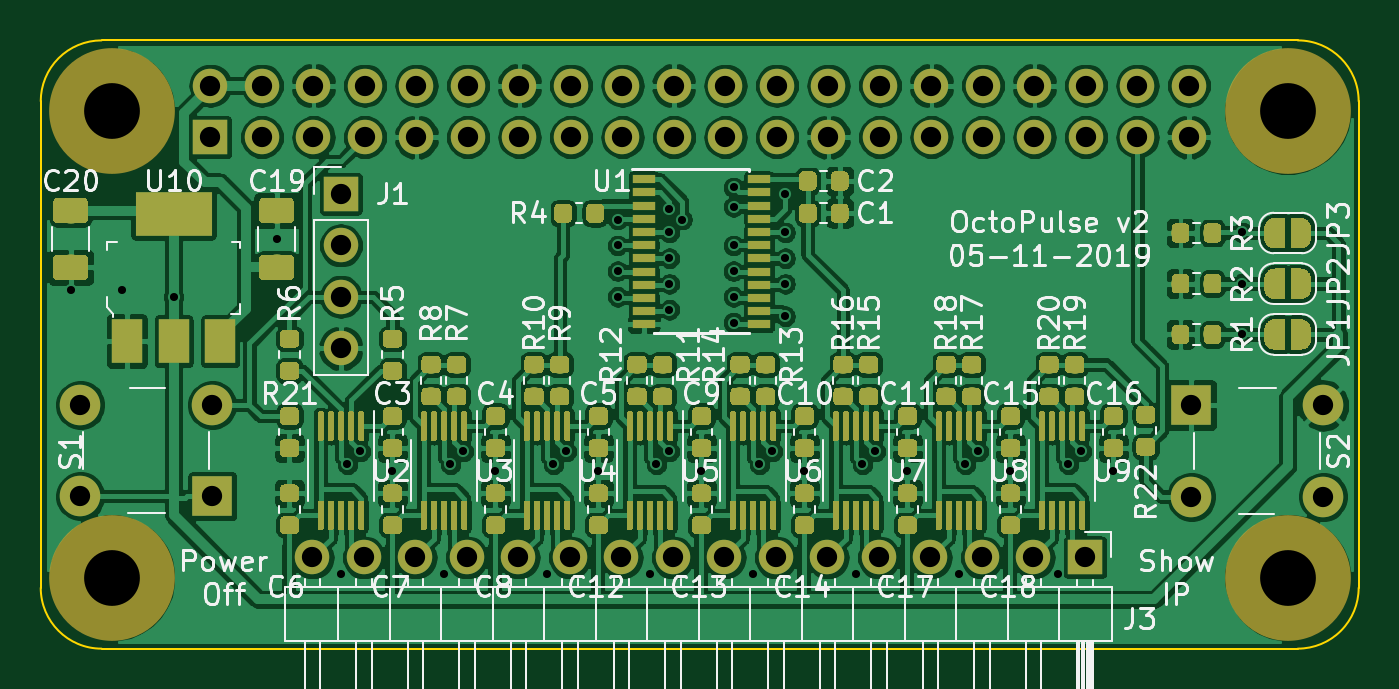
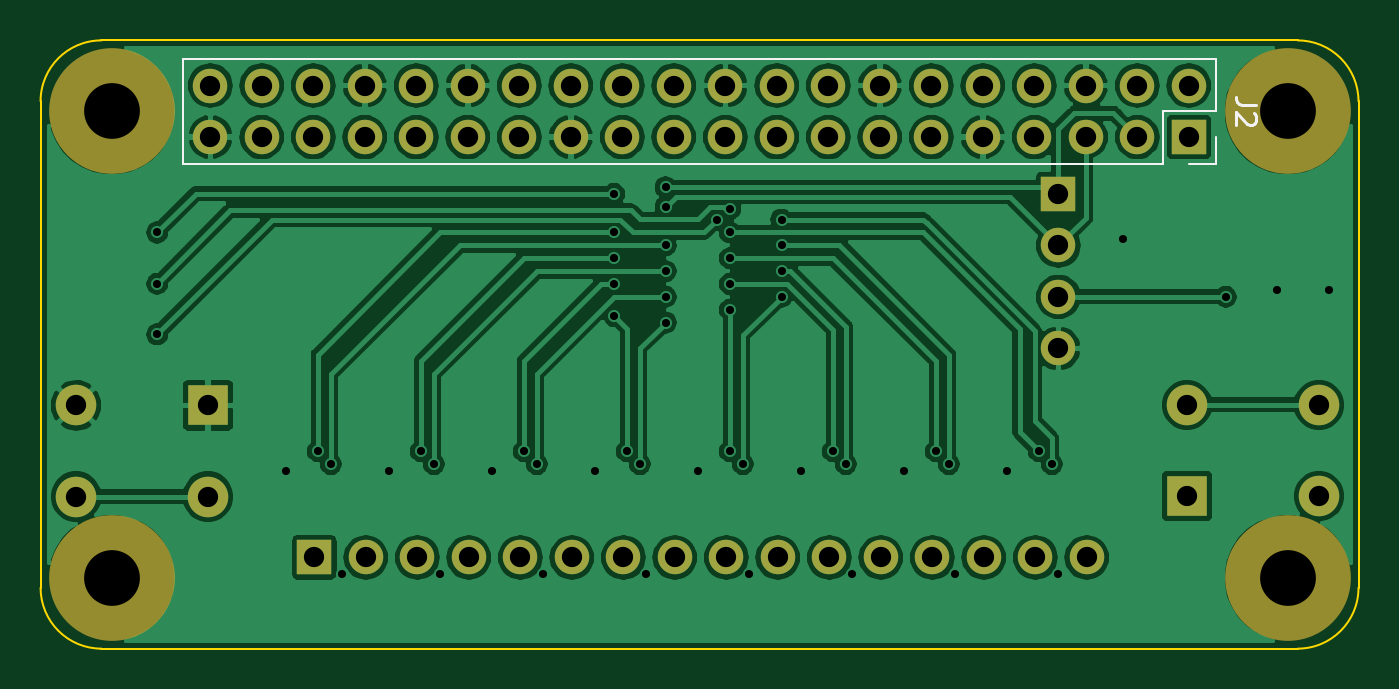
Circuit board: 9 layer files. Board 65.0 x 30.0 mm.
- bottom_copper: haptic-uhat-B_Cu.gbl (169577 bytes)
- bottom_mask: haptic-uhat-B_Mask.gbs (2403 bytes)
- bottom_silk: haptic-uhat-B_SilkS.gbo (1334 bytes)
- outline: haptic-uhat-Edge_Cuts.gm1 (962 bytes)
- top_copper: haptic-uhat-F_Cu.gtl (683914 bytes)
- top_mask: haptic-uhat-F_Mask.gts (293450 bytes)
- paste: haptic-uhat-F_Paste.gtp (284896 bytes)
- top_silk: haptic-uhat-F_SilkS.gto (67960 bytes)
- drill: haptic-uhat.drl (1902 bytes)

=== bottom_copper: haptic-uhat-B_Cu.gbl (169577 bytes, source omitted) ===
=== bottom_mask: haptic-uhat-B_Mask.gbs ===
G04 #@! TF.GenerationSoftware,KiCad,Pcbnew,(5.1.4)-1*
G04 #@! TF.CreationDate,2019-11-05T21:54:15-05:00*
G04 #@! TF.ProjectId,haptic-uhat,68617074-6963-42d7-9568-61742e6b6963,rev?*
G04 #@! TF.SameCoordinates,Original*
G04 #@! TF.FileFunction,Soldermask,Bot*
G04 #@! TF.FilePolarity,Negative*
%FSLAX46Y46*%
G04 Gerber Fmt 4.6, Leading zero omitted, Abs format (unit mm)*
G04 Created by KiCad (PCBNEW (5.1.4)-1) date 2019-11-05 21:54:15*
%MOMM*%
%LPD*%
G04 APERTURE LIST*
%ADD10C,2.000000*%
%ADD11R,2.000000X2.000000*%
%ADD12C,6.200000*%
%ADD13R,1.700000X1.700000*%
%ADD14O,1.700000X1.700000*%
G04 APERTURE END LIST*
D10*
X75750000Y-47000000D03*
X69250000Y-47000000D03*
X75750000Y-42500000D03*
D11*
X69250000Y-42500000D03*
D12*
X16000000Y-51000000D03*
X74000000Y-28000000D03*
X74000000Y-51000000D03*
X16000000Y-28000000D03*
D13*
X20870000Y-29270000D03*
D14*
X20870000Y-26730000D03*
X23410000Y-29270000D03*
X23410000Y-26730000D03*
X25950000Y-29270000D03*
X25950000Y-26730000D03*
X28490000Y-29270000D03*
X28490000Y-26730000D03*
X31030000Y-29270000D03*
X31030000Y-26730000D03*
X33570000Y-29270000D03*
X33570000Y-26730000D03*
X36110000Y-29270000D03*
X36110000Y-26730000D03*
X38650000Y-29270000D03*
X38650000Y-26730000D03*
X41190000Y-29270000D03*
X41190000Y-26730000D03*
X43730000Y-29270000D03*
X43730000Y-26730000D03*
X46270000Y-29270000D03*
X46270000Y-26730000D03*
X48810000Y-29270000D03*
X48810000Y-26730000D03*
X51350000Y-29270000D03*
X51350000Y-26730000D03*
X53890000Y-29270000D03*
X53890000Y-26730000D03*
X56430000Y-29270000D03*
X56430000Y-26730000D03*
X58970000Y-29270000D03*
X58970000Y-26730000D03*
X61510000Y-29270000D03*
X61510000Y-26730000D03*
X64050000Y-29270000D03*
X64050000Y-26730000D03*
X66590000Y-29270000D03*
X66590000Y-26730000D03*
X69130000Y-29270000D03*
X69130000Y-26730000D03*
D13*
X64000000Y-50000000D03*
D14*
X61460000Y-50000000D03*
X58920000Y-50000000D03*
X56380000Y-50000000D03*
X53840000Y-50000000D03*
X51300000Y-50000000D03*
X48760000Y-50000000D03*
X46220000Y-50000000D03*
X43680000Y-50000000D03*
X41140000Y-50000000D03*
X38600000Y-50000000D03*
X36060000Y-50000000D03*
X33520000Y-50000000D03*
X30980000Y-50000000D03*
X28440000Y-50000000D03*
X25900000Y-50000000D03*
D13*
X27305000Y-32067500D03*
D14*
X27305000Y-34607500D03*
X27305000Y-37147500D03*
X27305000Y-39687500D03*
D11*
X20953800Y-46979400D03*
D10*
X14453800Y-46979400D03*
X20953800Y-42479400D03*
X14453800Y-42479400D03*
M02*

=== bottom_silk: haptic-uhat-B_SilkS.gbo ===
G04 #@! TF.GenerationSoftware,KiCad,Pcbnew,(5.1.4)-1*
G04 #@! TF.CreationDate,2019-11-05T21:54:15-05:00*
G04 #@! TF.ProjectId,haptic-uhat,68617074-6963-42d7-9568-61742e6b6963,rev?*
G04 #@! TF.SameCoordinates,Original*
G04 #@! TF.FileFunction,Legend,Bot*
G04 #@! TF.FilePolarity,Positive*
%FSLAX46Y46*%
G04 Gerber Fmt 4.6, Leading zero omitted, Abs format (unit mm)*
G04 Created by KiCad (PCBNEW (5.1.4)-1) date 2019-11-05 21:54:15*
%MOMM*%
%LPD*%
G04 APERTURE LIST*
%ADD10C,0.120000*%
%ADD11C,0.150000*%
G04 APERTURE END LIST*
D10*
X19540000Y-25400000D02*
X19540000Y-28000000D01*
X19540000Y-25400000D02*
X70460000Y-25400000D01*
X70460000Y-25400000D02*
X70460000Y-30600000D01*
X22140000Y-30600000D02*
X70460000Y-30600000D01*
X22140000Y-28000000D02*
X22140000Y-30600000D01*
X19540000Y-28000000D02*
X22140000Y-28000000D01*
X19540000Y-30600000D02*
X20870000Y-30600000D01*
X19540000Y-29270000D02*
X19540000Y-30600000D01*
D11*
X17552380Y-27666666D02*
X18266666Y-27666666D01*
X18409523Y-27619047D01*
X18504761Y-27523809D01*
X18552380Y-27380952D01*
X18552380Y-27285714D01*
X17647619Y-28095238D02*
X17600000Y-28142857D01*
X17552380Y-28238095D01*
X17552380Y-28476190D01*
X17600000Y-28571428D01*
X17647619Y-28619047D01*
X17742857Y-28666666D01*
X17838095Y-28666666D01*
X17980952Y-28619047D01*
X18552380Y-28047619D01*
X18552380Y-28666666D01*
M02*

=== outline: haptic-uhat-Edge_Cuts.gm1 ===
G04 #@! TF.GenerationSoftware,KiCad,Pcbnew,(5.1.4)-1*
G04 #@! TF.CreationDate,2019-11-05T21:54:16-05:00*
G04 #@! TF.ProjectId,haptic-uhat,68617074-6963-42d7-9568-61742e6b6963,rev?*
G04 #@! TF.SameCoordinates,Original*
G04 #@! TF.FileFunction,Profile,NP*
%FSLAX46Y46*%
G04 Gerber Fmt 4.6, Leading zero omitted, Abs format (unit mm)*
G04 Created by KiCad (PCBNEW (5.1.4)-1) date 2019-11-05 21:54:16*
%MOMM*%
%LPD*%
G04 APERTURE LIST*
%ADD10C,0.100000*%
G04 APERTURE END LIST*
D10*
X12500000Y-27500000D02*
X12500000Y-51500000D01*
X15500000Y-24500000D02*
G75*
G03X12500000Y-27500000I0J-3000000D01*
G01*
X15500000Y-24500000D02*
X74500000Y-24500000D01*
X77500000Y-27500000D02*
G75*
G03X74500000Y-24500000I-3000000J0D01*
G01*
X74500000Y-54500000D02*
G75*
G03X77500000Y-51500000I0J3000000D01*
G01*
X12500000Y-51500000D02*
G75*
G03X15500000Y-54500000I3000000J0D01*
G01*
X15500000Y-54500000D02*
X74500000Y-54500000D01*
X77500000Y-27500000D02*
X77500000Y-51500000D01*
M02*

=== top_copper: haptic-uhat-F_Cu.gtl (683914 bytes, source omitted) ===
=== top_mask: haptic-uhat-F_Mask.gts (293450 bytes, source omitted) ===
=== paste: haptic-uhat-F_Paste.gtp (284896 bytes, source omitted) ===
=== top_silk: haptic-uhat-F_SilkS.gto (67960 bytes, source omitted) ===
=== drill: haptic-uhat.drl ===
M48
INCH,TZ
T1C0.0157
T2C0.0394
T3C0.1083
%
G90
G05
T1
X5500Y-14500
X6500Y-14500
X7500Y-14625
X9500Y-13500
X10750Y-20000
X10875Y-17875
X11125Y-17625
X11750Y-18000
X12750Y-20000
X12875Y-17875
X13125Y-17625
X13750Y-18000
X14750Y-20000
X14875Y-17875
X15125Y-17625
X15750Y-18000
X16125Y-13125
X16125Y-13625
X16125Y-14125
X16125Y-14625
X16750Y-20000
X16875Y-17875
X17125Y-12923
X17125Y-13375
X17125Y-13875
X17125Y-14375
X17125Y-14875
X17125Y-17625
X17375Y-13125
X17750Y-18000
X18375Y-12500
X18375Y-12875
X18375Y-13625
X18375Y-14125
X18375Y-14625
X18375Y-15125
X18750Y-20000
X18875Y-17875
X19125Y-17625
X19375Y-12625
X19375Y-13375
X19375Y-13875
X19375Y-14375
X19375Y-15000
X19750Y-18000
X20750Y-20000
X20875Y-17875
X21125Y-17625
X21750Y-18000
X22750Y-20000
X22875Y-17875
X23125Y-17625
X23750Y-18000
X24665Y-20000
X24875Y-17875
X25125Y-17625
X25750Y-18000
X28248Y-14370
X28250Y-13375
X28250Y-15354
T2
X27264Y-16732
X27264Y-18504
X29823Y-16732
X29823Y-18504
X10197Y-19685
X11197Y-19685
X12197Y-19685
X13197Y-19685
X14197Y-19685
X15197Y-19685
X16197Y-19685
X17197Y-19685
X18197Y-19685
X19197Y-19685
X20197Y-19685
X21197Y-19685
X22197Y-19685
X23197Y-19685
X24197Y-19685
X25197Y-19685
X5690Y-16724
X5690Y-18496
X8250Y-16724
X8250Y-18496
X8217Y-10524
X8217Y-11524
X9217Y-10524
X9217Y-11524
X10217Y-10524
X10217Y-11524
X11217Y-10524
X11217Y-11524
X12217Y-10524
X12217Y-11524
X13217Y-10524
X13217Y-11524
X14217Y-10524
X14217Y-11524
X15217Y-10524
X15217Y-11524
X16217Y-10524
X16217Y-11524
X17217Y-10524
X17217Y-11524
X18217Y-10524
X18217Y-11524
X19217Y-10524
X19217Y-11524
X20217Y-10524
X20217Y-11524
X21217Y-10524
X21217Y-11524
X22217Y-10524
X22217Y-11524
X23217Y-10524
X23217Y-11524
X24217Y-10524
X24217Y-11524
X25217Y-10524
X25217Y-11524
X26217Y-10524
X26217Y-11524
X27217Y-10524
X27217Y-11524
X10750Y-12625
X10750Y-13625
X10750Y-14625
X10750Y-15625
T3
X29134Y-11024
X29134Y-20079
X6299Y-11024
X6299Y-20079
T0
M30

